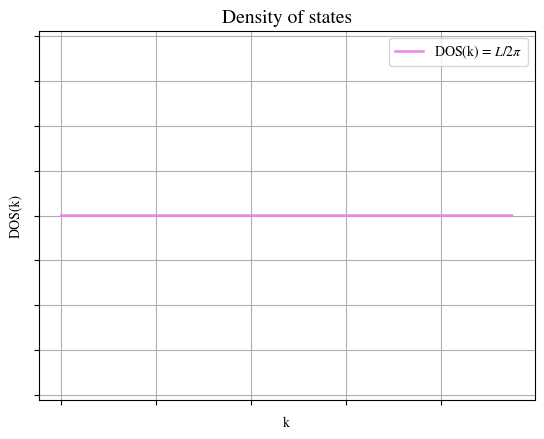
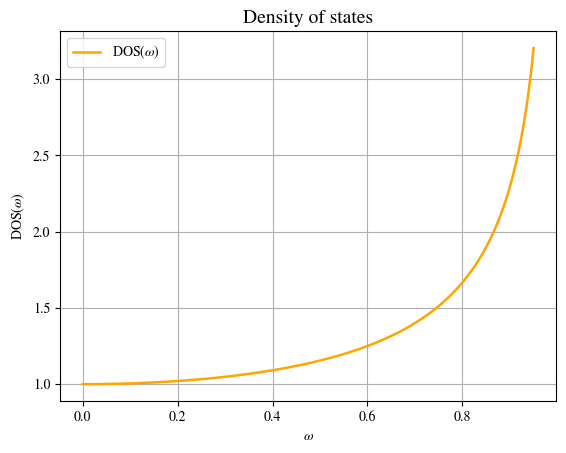

Recreate these plots in Python, in order.
from matplotlib import pyplot as plt # import the plotting tool "pyplot" and use the keyword "plt" to call it
import numpy as np # import numerical library for vectors and use keyword np
import pandas as pd # import pandas, useful library, with keyword pd
import scipy.constants as sc
import numpy as np 
from matplotlib import pyplot as plt 
import matplotlib
from sympy import symbols, Eq, solve

matplotlib.rcParams['mathtext.fontset'] = 'stix'
matplotlib.rcParams['font.family'] = 'STIXGeneral'

w = np.linspace(0, 0.95, 10000)
plt.plot(w, np.full(10000, 1.5), linewidth=1.8, color='violet', label='DOS(k) = $L/2\pi$ ')
plt.grid()
ax = plt.gca()
ax.axes.xaxis.set_ticklabels([], fontsize=14)
ax.axes.yaxis.set_ticklabels([], fontsize=14)
plt.title('Density of states', fontsize=14)
plt.legend()
plt.xlabel('k')
plt.ylabel('DOS(k)')
plt.show()
plt.plot(w, 1/np.sqrt(1-w**2), linewidth=1.8, color='orange', label=r'DOS($\omega$)')
plt.title('Density of states', fontsize=14)
plt.legend()
plt.xlabel('$\omega$')
plt.ylabel('DOS($\omega$)')
plt.grid()
plt.show()
